pico-8 play session: hold ← + tap ❎, after a click and taps of 🅾, ❎, 🅾+❎, 🅾 in the second before t = 0

[t = 4 s] hold ← ~4s, tap ❎ ~7×
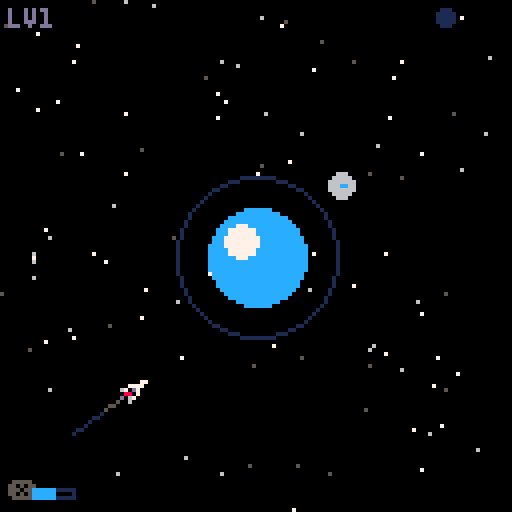
[t = 6 s] hold ← ~6s, tap ❎ ~10×
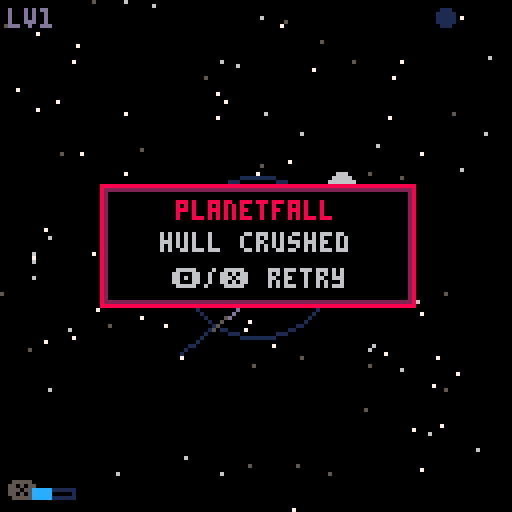
[t = 8 s] hold ← ~8s, tap ❎ ~14×
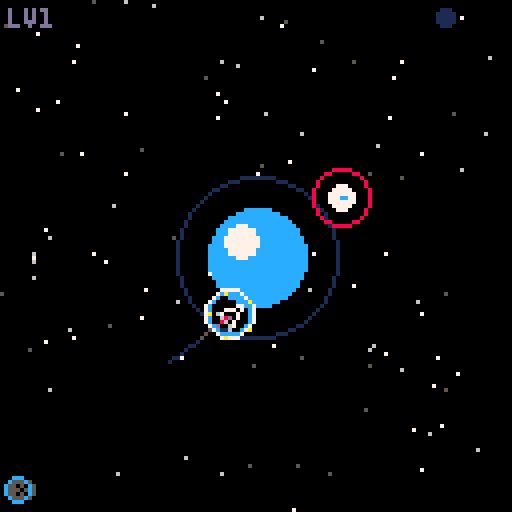

pico-8 cartridge
version 42
__lua__
-- orbital mechanic
-- slingshot between planets
-- rescue stranded crew

-- globals
ship={}
planets={}
astros={}
enemies={}
warnings={}
blackholes={}
particles={}
stars={}
trail={}
level=1
max_levels=8
state="title"
tether=nil
tether_dir=0
tether_dist=0
rescued=0
needed=0
shake=0
flash=0
deaths=0
title_t=0
dead_t=0
complete_t=0
win_t=0
shield_t=0
shield_cd=0
enemy_spawn_t=0
intro_t=0
death_cause=""
sel_idx=1
t=0

function _init()
 for i=1,100 do
  add(stars,{
   x=rnd(128),
   y=rnd(128),
   b=rnd(1)>0.7 and 7 or
     rnd(1)>0.5 and 6 or 5,
   sp=rnd(0.3)+0.05
  })
 end
 init_title()
end

function init_title()
 state="title"
 title_t=0
end

function make_planet(x,y,r,m,c1,c2)
 add(planets,{
  x=x,y=y,r=r,m=m,
  c1=c1,c2=c2 or c1
 })
end

function make_astro(x,y)
 add(astros,{
  x=x,y=y,rescued=false,
  bob=rnd(1)
 })
end

function make_blackhole(cx,cy,orbit_r,speed,phase)
 add(blackholes,{
  cx=cx,cy=cy,
  orbit_r=orbit_r,
  speed=speed,
  phase=phase,
  x=cx+cos(phase)*orbit_r,
  y=cy+sin(phase)*orbit_r,
  t=0
 })
end

function init_level(n)
 level=n
 planets={}
 astros={}
 enemies={}
 warnings={}
 blackholes={}
 particles={}
 trail={}
 tether=nil
 rescued=0
 shake=0
 flash=0
 shield_t=0
 shield_cd=0
 enemy_spawn_t=0

 ship={
  x=20,y=64,
  vx=0,vy=-0.6,
  alive=true,cd=0,bh_cd=0
 }

 if n==1 then
  -- single planet, easy orbit
  -- spawn far out, drifting toward planet
  ship.x=10 ship.y=115
  ship.vx=0.4 ship.vy=-0.3
  make_planet(64,64,12,0.15,12,7)
  -- orbit path ~25px from center
  make_astro(85,48)
  needed=1
 elseif n==2 then
  -- two planets, transfer orbit
  ship.x=15 ship.y=70
  ship.vx=0.3 ship.vy=-0.5
  make_planet(45,55,10,0.12,11,3)
  make_planet(95,65,9,0.10,14,15)
  -- flyby p1 orbit
  make_astro(62,38)
  -- flyby p2 orbit
  make_astro(108,82)
  needed=2
 elseif n==3 then
  -- triangle of planets
  ship.x=5 ship.y=64
  ship.vx=0.35 ship.vy=-0.15
  make_planet(64,30,11,0.14,4,5)
  make_planet(30,90,9,0.10,8,9)
  make_planet(100,90,10,0.12,12,7)
  -- flyby p1
  make_astro(64,52)
  -- flyby p2
  make_astro(14,78)
  -- flyby p3
  make_astro(116,76)
  needed=3
 elseif n==4 then
  -- big + small moons
  ship.x=64 ship.y=122
  ship.vx=0 ship.vy=-0.5
  make_planet(64,55,16,0.22,1,13)
  make_planet(25,25,5,0.04,10,11)
  make_planet(103,25,5,0.04,10,11)
  -- paired black holes orbiting big planet
  make_blackhole(64,55,36,0.0025,0)
  make_blackhole(64,55,36,0.0025,0.5)
  -- flyby p2 (left moon)
  make_astro(12,30)
  -- flyby p3 (right moon)
  make_astro(116,30)
  -- between moons, past big planet
  make_astro(64,30)
  needed=3
 elseif n==5 then
  -- gauntlet run
  ship.x=8 ship.y=64
  ship.vx=0 ship.vy=-0.7
  make_planet(35,40,8,0.08,3,11)
  make_planet(65,80,8,0.08,14,15)
  make_planet(95,35,8,0.08,8,9)
  make_planet(65,15,6,0.05,4,5)
  -- flyby p1
  make_astro(22,30)
  -- flyby p2
  make_astro(78,70)
  -- flyby p3
  make_astro(108,48)
  -- flyby p4
  make_astro(52,18)
  needed=4
 elseif n==6 then
  -- binary system
  ship.x=10 ship.y=15
  ship.vx=0.3 ship.vy=0.35
  make_planet(42,60,13,0.17,9,10)
  make_planet(86,60,13,0.17,12,7)
  -- flyby p1 upper orbit
  make_astro(28,44)
  -- flyby p2 upper orbit
  make_astro(100,44)
  -- flyby p1 lower orbit
  make_astro(28,78)
  -- flyby p2 lower orbit
  make_astro(100,78)
  -- gap between both planets
  make_astro(64,60)
  needed=5
 elseif n==7 then
  -- dense field
  ship.x=5 ship.y=64
  ship.vx=0.2 ship.vy=-0.6
  make_planet(30,30,7,0.07,14,15)
  make_planet(80,20,8,0.09,8,9)
  make_planet(25,85,9,0.10,11,3)
  make_planet(90,70,7,0.07,4,5)
  make_planet(60,50,6,0.05,13,6)
  -- portal pair: entry near start, exit by pocket
  make_blackhole(45,62,3,0.002,0)
  make_blackhole(116,112,2,0.002,0.5)
  -- flyby p1
  make_astro(18,18)
  -- flyby p2
  make_astro(93,32)
  -- isolated pocket astro (use black hole)
  make_astro(118,118)
  -- flyby p4
  make_astro(102,58)
  -- flyby p5
  make_astro(72,45)
  needed=5
 elseif n==8 then
  -- the beast - big center + ring
  ship.x=64 ship.y=124
  ship.vx=0 ship.vy=-0.85
  make_planet(64,58,20,0.30,1,13)
  make_planet(20,20,4,0.03,10,11)
  make_planet(108,20,4,0.03,10,11)
  make_planet(20,100,4,0.03,10,11)
  make_planet(108,100,4,0.03,10,11)
  -- flyby corner moons
  make_astro(32,16)
  make_astro(96,16)
  make_astro(32,104)
  make_astro(96,104)
  -- skim past big planet
  make_astro(40,58)
  make_astro(88,58)
  needed=6
 end

 state="play"
end

-->8
-- update

function _update60()
 t+=1
 if state=="title" then
  update_title()
 elseif state=="intro" then
  update_intro()
 elseif state=="select" then
  update_select()
 elseif state=="play" then
  update_play()
 elseif state=="dead" then
  update_dead()
 elseif state=="levelcomplete" then
  update_lc()
 elseif state=="win" then
  update_win()
 end
end

function update_title()
 title_t+=1
 if btnp(4) or btnp(5) then
  state="intro"
  intro_t=0
 end
end

function update_intro()
 intro_t+=1
 if btnp(4) or btnp(5) then
  if intro_t<140 then
   intro_t=140
  else
   state="select"
  end
 end
end

function update_select()
 if btnp(0) then
  sel_idx-=1
  if sel_idx<1 then sel_idx=8 end
  sfx(0)
 elseif btnp(1) then
  sel_idx+=1
  if sel_idx>8 then sel_idx=1 end
  sfx(0)
 elseif btnp(2) then
  sel_idx-=4
  if sel_idx<1 then sel_idx+=8 end
  sfx(0)
 elseif btnp(3) then
  sel_idx+=4
  if sel_idx>8 then sel_idx-=8 end
  sfx(0)
 elseif btnp(4) or btnp(5) then
  init_level(sel_idx)
 end
end

function level_needed(n)
 if n==1 then return 1 end
 if n==2 then return 2 end
 if n==3 then return 3 end
 if n==4 then return 3 end
 if n==5 then return 4 end
 if n==6 then return 5 end
 if n==7 then return 5 end
 if n==8 then return 6 end
 return 0
end

function update_play()
 -- cooldown
 if ship.cd>0 then ship.cd-=1 end
 if shield_cd>0 then shield_cd-=1 end
 if shield_t>0 then shield_t-=1 end

 -- z: tether toggle
 if btnp(4) then
  if tether then
   release_tether()
  elseif ship.cd<=0 then
   try_tether()
  end
 end

 -- x: shield bubble
 if btnp(5) and shield_cd<=0 then
  shield_t=18
  shield_cd=45
  sfx(0)
 end

 -- physics
 if tether then
  update_tethered()
 else
  update_freefly()
 end

 -- move
 ship.x+=ship.vx
 ship.y+=ship.vy

 update_blackholes()
 check_blackhole_capture()
 update_enemies()

 -- trail
 if t%2==0 then
  add(trail,{
   x=ship.x,y=ship.y,
   life=40
  })
 end
 update_trail()

 -- collisions
 for _,p in pairs(planets) do
  local d=dist(ship.x,ship.y,p.x,p.y)
  if d<p.r+1.5 then
   kill_ship("planet")
   return
  end
 end

 -- bounds check
 if ship.x<-20 or ship.x>148
  or ship.y<-20 or ship.y>148
 then
  kill_ship("bounds")
  return
 end

 -- rescue check
 for _,a in pairs(astros) do
  if not a.rescued then
   if dist(ship.x,ship.y,
           a.x,a.y)<7 then
    a.rescued=true
    rescued+=1
    sfx(2)
    spawn_burst(a.x,a.y,11,10)
    spawn_burst(a.x,a.y,7,6)
    if rescued>=needed then
     state="levelcomplete"
     complete_t=0
     sfx(3)
    end
   end
  end
 end

 update_particles()
 if shake>0 then shake*=0.9 end
 if flash>0 then flash-=1 end
end

function try_tether()
 local best_d=45
 local best_i=nil
 for i,p in pairs(planets) do
  local d=dist(ship.x,ship.y,
               p.x,p.y)
  if d<best_d and d>p.r+5 then
   best_d=d
   best_i=i
  end
 end
 if best_i then
  tether=best_i
  local p=planets[best_i]
  local dx=ship.x-p.x
  local dy=ship.y-p.y
  tether_dist=sqrt(dx*dx+dy*dy)
  -- rotation direction
  local cross=dx*ship.vy-dy*ship.vx
  tether_dir=cross<0 and 1 or -1
  sfx(0)
 end
end

function release_tether()
 -- small slingshot boost
 local spd=sqrt(
  ship.vx*ship.vx+
  ship.vy*ship.vy)
 local boost=1.12
 ship.vx*=boost
 ship.vy*=boost
 tether=nil
 ship.cd=12
 -- particles
 for i=1,10 do
  add(particles,{
   x=ship.x,y=ship.y,
   vx=ship.vx*-0.3+rnd(1.5)-0.75,
   vy=ship.vy*-0.3+rnd(1.5)-0.75,
   life=15+rnd(10),
   col=10,sz=1
  })
 end
 sfx(1)
end

function update_tethered()
 local p=planets[tether]
 local dx=ship.x-p.x
 local dy=ship.y-p.y
 local d=tether_dist
 local spd=sqrt(
  ship.vx*ship.vx+
  ship.vy*ship.vy)

 -- angular velocity (pico8 turns)
 local omega=tether_dir*spd/
  (d*6.2832)

 local ang=atan2(dx,dy)
 ang+=omega

 -- update position
 ship.x=p.x+cos(ang)*d
 ship.y=p.y+sin(ang)*d

 -- tangential velocity
 ship.vx=tether_dir*sin(ang)*spd
 ship.vy=-tether_dir*cos(ang)*spd

 -- tether sparkles
 if t%3==0 then
  local tt=rnd(1)
  add(particles,{
   x=lerp(ship.x,p.x,tt),
   y=lerp(ship.y,p.y,tt),
   vx=rnd(0.4)-0.2,
   vy=rnd(0.4)-0.2,
   life=8+rnd(5),col=10,sz=0
  })
 end
end

function update_freefly()
 for _,p in pairs(planets) do
  local dx=p.x-ship.x
  local dy=p.y-ship.y
  local d=sqrt(dx*dx+dy*dy)
  if d>p.r then
   local f=p.m/(d*d)
   f=min(f,0.04)
   ship.vx+=dx/d*f
   ship.vy+=dy/d*f
  end
 end
end

function kill_ship(cause)
 death_cause=cause or "bounds"
 ship.alive=false
 state="dead"
 dead_t=0
 deaths+=1
 shake=6
 flash=3
 tether=nil
 sfx(4)
 for i=1,25 do
  local ang=rnd(1)
  local spd=rnd(2.5)+0.5
  add(particles,{
   x=ship.x,y=ship.y,
   vx=cos(ang)*spd,
   vy=sin(ang)*spd,
   life=25+rnd(20),
   col=rnd(1)>0.5 and 8 or 9,
   sz=rnd(1)>0.5 and 1 or 0
  })
 end
 -- debris
 for i=1,8 do
  local ang=rnd(1)
  add(particles,{
   x=ship.x,y=ship.y,
   vx=cos(ang)*rnd(1.5),
   vy=sin(ang)*rnd(1.5),
   life=40+rnd(20),col=7,sz=0
  })
 end
end

function update_dead()
 dead_t+=1
 update_particles()
 if shake>0 then shake*=0.9 end
 if flash>0 then flash-=1 end
 if dead_t>50 and
   (btnp(4) or btnp(5)) then
  init_level(level)
 end
end

function update_lc()
 complete_t+=1
 update_particles()
 -- victory sparkles
 if complete_t%4==0 then
  add(particles,{
   x=rnd(128),y=rnd(60),
   vx=0,vy=rnd(0.3)+0.1,
   life=30+rnd(20),
   col=rnd(1)>0.5 and 10 or 11,
   sz=0
  })
 end
 if complete_t>50 and
   (btnp(4) or btnp(5)) then
  if level>=max_levels then
   state="win"
   win_t=0
  else
   init_level(level+1)
  end
 end
end

function update_win()
 win_t+=1
 if win_t>80 and
   (btnp(4) or btnp(5)) then
  deaths=0
  init_title()
 end
end

function update_blackholes()
 for bh in all(blackholes) do
  bh.phase+=bh.speed
  bh.x=bh.cx+cos(bh.phase)*bh.orbit_r
  bh.y=bh.cy+sin(bh.phase)*bh.orbit_r
  bh.t+=1
 end
end

function check_blackhole_capture()
 if ship.bh_cd>0 then
  ship.bh_cd-=1
  return
 end
 if #blackholes<2 then return end
 for i=1,#blackholes do
  local bh=blackholes[i]
  if dist(ship.x,ship.y,
          bh.x,bh.y)<4 then
   local other=blackholes[
    i==1 and 2 or 1]
   -- force release tether
   if tether then
    tether=nil
    ship.cd=0
   end
   -- nudge out along current
   -- velocity so we don't
   -- immediately re-enter
   local spd=sqrt(
    ship.vx*ship.vx+
    ship.vy*ship.vy)
   if spd<0.1 then spd=0.1 end
   ship.x=other.x+ship.vx/spd*5
   ship.y=other.y+ship.vy/spd*5
   ship.bh_cd=25
   spawn_burst(bh.x,bh.y,13,14)
   spawn_burst(other.x,other.y,
    13,14)
   spawn_burst(other.x,other.y,
    7,6)
   shake=max(shake,3)
   sfx(5)
   return
  end
 end
end

function spawn_warning()
 local side=flr(rnd(4))
 local x,y
 if side==0 then
  x=-8 y=rnd(120)+4
 elseif side==1 then
  x=136 y=rnd(120)+4
 elseif side==2 then
  x=rnd(120)+4 y=-8
 else
  x=rnd(120)+4 y=136
 end
 add(warnings,{
  x=x,y=y,
  side=side,
  t=45
 })
end

function spawn_enemy_at(x,y)
 local dx=ship.x-x
 local dy=ship.y-y
 local d=sqrt(dx*dx+dy*dy)
 if d<1 then d=1 end
 add(enemies,{
  x=x,y=y,
  vx=dx/d*0.45,
  vy=dy/d*0.45,
  t=rnd(10)
 })
end

function update_enemies()
 enemy_spawn_t+=1
 local spawn_rate=max(90,200-level*14)
 local cap=2+flr(level/2)
 local pending=#enemies+#warnings
 if enemy_spawn_t>spawn_rate
   and pending<cap then
  spawn_warning()
  enemy_spawn_t=0
 end

 -- tick warnings
 for i=#warnings,1,-1 do
  local w=warnings[i]
  w.t-=1
  if w.t<=0 then
   spawn_enemy_at(w.x,w.y)
   deli(warnings,i)
  end
 end

 for i=#enemies,1,-1 do
  local e=enemies[i]
  local dx=ship.x-e.x
  local dy=ship.y-e.y
  local d=sqrt(dx*dx+dy*dy)
  -- home toward ship
  if d>0.5 then
   e.vx+=dx/d*0.025
   e.vy+=dy/d*0.025
  end
  -- drag + speed cap
  e.vx*=0.98
  e.vy*=0.98
  local sp=sqrt(
   e.vx*e.vx+e.vy*e.vy)
  if sp>1.2 then
   e.vx*=1.2/sp
   e.vy*=1.2/sp
  end
  e.x+=e.vx
  e.y+=e.vy
  e.t+=1

  -- shield destroys enemy
  local killed=false
  if shield_t>0 and d<11 then
   spawn_burst(e.x,e.y,8,8)
   spawn_burst(e.x,e.y,10,4)
   deli(enemies,i)
   killed=true
   shake=max(shake,2)
   sfx(2)
  end

  if not killed then
   -- hit ship
   if d<3.5 then
    kill_ship("enemy")
    return
   end
   -- offscreen cleanup
   if e.x<-20 or e.x>148
     or e.y<-20 or e.y>148
   then
    if e.t>60 then
     deli(enemies,i)
    end
   end
  end
 end
end

function update_trail()
 for i=#trail,1,-1 do
  trail[i].life-=1
  if trail[i].life<=0 then
   deli(trail,i)
  end
 end
end

function update_particles()
 for i=#particles,1,-1 do
  local p=particles[i]
  p.x+=p.vx
  p.y+=p.vy
  p.vx*=0.97
  p.vy*=0.97
  p.life-=1
  if p.life<=0 then
   deli(particles,i)
  end
 end
end

-->8
-- draw

function _draw()
 if state=="title" then
  draw_title()
 elseif state=="intro" then
  draw_intro()
 elseif state=="select" then
  draw_select()
 elseif state=="win" then
  draw_win()
 else
  draw_game()
 end
end

function draw_select()
 cls(0)
 draw_starfield()

 print("select sector",36,12,7)
 print("select sector",36,13,1)

 local gx=14
 local gy=30
 local cw=26
 local ch=28
 for i=1,8 do
  local col=(i-1)%4
  local row=flr((i-1)/4)
  local x=gx+col*cw
  local y=gy+row*ch
  local sel=i==sel_idx
  if sel then
   rectfill(x,y,
    x+cw-4,y+ch-4,1)
   rect(x-1,y-1,
    x+cw-3,y+ch-3,
    t%8<4 and 10 or 7)
  else
   rect(x,y,
    x+cw-4,y+ch-4,5)
  end
  -- level number
  local lc=sel and 10 or 6
  print(i,
   x+cw/2-3,y+3,lc)
  -- needed pips
  local n=level_needed(i)
  for j=1,n do
   circfill(
    x+3+(j-1)*3,
    y+ch-9,
    1,sel and 11 or 3)
  end
 end

 -- description of selected
 local desc={
  "[1] solo orbit",
  "[2] transfer lanes",
  "[3] triangle pass",
  "[4] moons + portal",
  "[5] gauntlet run",
  "[6] binary system",
  "[7] dense + pocket",
  "[8] the beast"
 }
 print(desc[sel_idx],
  32,94,6)

 print("\x8b\x91\x94\x83 choose",30,108,5)
 if t%40<25 then
  print("\x8e/\x97 begin",36,118,10)
 end
end

function draw_intro()
 cls(0)
 draw_starfield()

 local lines={
  {t="        2387",c=10},
  {t="",c=0},
  {t="  the aegis broke apart",c=6},
  {t="  in transit. her crew",c=6},
  {t="  drift between worlds.",c=6},
  {t="",c=0},
  {t="  you fly the last sled.",c=7},
  {t="  no engines - only",c=7},
  {t="  gravity and a tether.",c=7},
  {t="",c=0},
  {t="  something circles the",c=8},
  {t="  wreck, drawn to their",c=8},
  {t="  distress beacons.",c=8},
  {t="",c=0},
  {t="  bring them home.",c=11},
 }

 local y=18
 for i,l in ipairs(lines) do
  local at=i*8
  if intro_t>at then
   local age=intro_t-at
   local c=l.c
   if age<6 and c>0 then
    c=l.c==11 and 3 or 5
   end
   print(l.t,0,y,c)
  end
  y+=6
 end

 -- drifting debris
 if intro_t%6==0 then
  add(particles,{
   x=-4,y=rnd(128),
   vx=rnd(0.3)+0.1,vy=0,
   life=400,col=5,sz=0
  })
 end
 update_particles()
 for _,p in pairs(particles) do
  pset(p.x,p.y,p.col)
 end

 if intro_t>150 and intro_t%60<40 then
  print("\x8e/\x97 begin",44,120,10)
 end
end

function draw_title()
 cls(0)
 draw_starfield()

 -- logo
 local y=20+sin(title_t/120)*3

 -- "orbit" in big energy letters
 local ox=53
 rectfill(ox,y,ox+22,y+11,0)
 print("orbit",ox+1,y,7)
 print("orbit",ox+1,y+1,1)
 print("orbit",ox+2,y,6)

 -- animated demo
 local cx,cy=64,58
 local r1=18
 local r2=28
 -- planet
 circfill(cx,cy,10,1)
 circfill(cx,cy,8,12)
 circfill(cx-3,cy-3,3,7)
 circ(cx,cy,11,13)

 -- orbit rings
 circ(cx,cy,r1,5)
 circ(cx,cy,r2,5)

 -- orbiting ship
 local a1=title_t/90
 local sx=cx+cos(a1)*r1
 local sy=cy+sin(a1)*r1

 -- tether line (dashed)
 for i=0,1,0.08 do
  if (i*12)%2<1 then
   pset(
    lerp(sx,cx,i),
    lerp(sy,cy,i),10)
  end
 end

 -- ship dot
 circfill(sx,sy,2,7)
 pset(sx,sy,10)

 -- astronaut on outer ring
 local a2=title_t/150+0.3
 local ax=cx+cos(a2)*r2
 local ay=cy+sin(a2)*r2
 if sin(t/15)>0 then
  circ(ax,ay,3+sin(t/20),7)
 end
 circfill(ax,ay,2,
  sin(t/10)>0 and 7 or 6)

 -- instructions
 print("slingshot between",22,90,6)
 print("planets to rescue",22,97,6)
 print("stranded astronauts",19,104,6)

 if title_t%60<40 then
  print("\x8e tether  \x97 shield",19,118,10)
 end
end

function draw_game()
 -- screen flash on death
 if flash>0 then
  cls(7)
 else
  cls(0)
 end

 -- screenshake offset
 local sx,sy=0,0
 if shake>0.5 then
  sx=rnd(shake*2)-shake
  sy=rnd(shake*2)-shake
 end
 camera(-sx,-sy)

 draw_starfield()

 -- gravity wells (subtle)
 for _,p in pairs(planets) do
  circ(p.x,p.y,p.r+8,1)
 end

 -- trail
 for _,tr in pairs(trail) do
  local c=1
  if tr.life>30 then c=13
  elseif tr.life>20 then c=5
  elseif tr.life>10 then c=1
  end
  pset(tr.x,tr.y,c)
 end

 -- tether line
 if tether and ship.alive then
  local p=planets[tether]
  draw_tether(ship.x,ship.y,
              p.x,p.y)
 end

 -- tether range indicator
 if not tether and ship.alive
   and ship.cd<=0 then
  local best_d=45
  local best_p=nil
  for _,p in pairs(planets) do
   local d=dist(ship.x,ship.y,
                p.x,p.y)
   if d<best_d and d>p.r+5 then
    best_d=d
    best_p=p
   end
  end
  if best_p then
   local pulse=sin(t/20)*2
   circ(best_p.x,best_p.y,
        best_p.r+5+pulse,
        t%8<4 and 10 or 1)
  end
 end

 -- planets
 for _,p in pairs(planets) do
  draw_planet(p)
 end

 -- black holes + pair link
 if #blackholes>=2 then
  local a=blackholes[1]
  local b=blackholes[2]
  for i=0,1,0.08 do
   if (i*10+t/6)%2<1 then
    pset(
     lerp(a.x,b.x,i),
     lerp(a.y,b.y,i),
     t%8<4 and 13 or 1)
   end
  end
 end
 for _,bh in pairs(blackholes) do
  draw_blackhole(bh)
 end

 -- astronauts
 for _,a in pairs(astros) do
  if not a.rescued then
   draw_astronaut(a)
  end
 end

 -- particles
 for _,p in pairs(particles) do
  if p.sz>0 then
   circfill(p.x,p.y,p.sz,p.col)
  else
   pset(p.x,p.y,p.col)
  end
 end

 -- enemies
 for _,e in pairs(enemies) do
  draw_enemy(e)
 end

 -- edge warnings
 for _,w in pairs(warnings) do
  draw_warning(w)
 end

 -- ship
 if ship.alive then
  draw_ship()
  if shield_t>0 then
   draw_shield()
  end
 end

 camera(0,0)

 -- hud
 draw_hud()

 -- overlays
 if state=="dead" then
  draw_death_overlay()
 elseif state=="levelcomplete" then
  draw_complete_overlay()
 end
end

function draw_planet(p)
 -- shadow
 circfill(p.x+1,p.y+1,p.r,0)
 -- body
 circfill(p.x,p.y,p.r,p.c1)
 -- highlight
 circfill(
  p.x-p.r*0.3,
  p.y-p.r*0.3,
  p.r*0.4,p.c2)
 -- rim
 circ(p.x,p.y,p.r,p.c1==1 and 13 or p.c1)
end

function draw_astronaut(a)
 local by=a.y+sin(t/30+a.bob)*2
 -- helmet
 circfill(a.x,by,3,
  sin(t/10+a.bob)>0 and 7 or 6)
 -- visor
 pset(a.x+1,by,12)
 pset(a.x,by,12)
 -- sos rings
 local ring_r=5+sin(t/15+a.bob)*3
 if ring_r>5 then
  circ(a.x,by,ring_r,
   t%20<10 and 8 or 0)
 end
end

function draw_ship()
 -- heading from velocity
 local ang=atan2(ship.vx,ship.vy)
 local nx=cos(ang)
 local ny=sin(ang)
 local px=-ny
 local py=nx

 -- nose
 local x1=ship.x+nx*3.5
 local y1=ship.y+ny*3.5
 -- wings
 local x2=ship.x-nx*2.5+px*2
 local y2=ship.y-ny*2.5+py*2
 local x3=ship.x-nx*2.5-px*2
 local y3=ship.y-ny*2.5-py*2
 -- tail center
 local x4=ship.x-nx*1.5
 local y4=ship.y-ny*1.5

 -- body
 line(x1,y1,x2,y2,7)
 line(x1,y1,x3,y3,7)
 line(x2,y2,x4,y4,6)
 line(x3,y3,x4,y4,6)

 -- engine glow
 if t%4<3 then
  local ec=tether and 10 or
   (t%6<3 and 8 or 9)
  pset(x4,y4,ec)
  if t%4<2 then
   pset(x4-nx*1,y4-ny*1,ec)
  end
 end
end

function draw_blackhole(bh)
 -- faint gravitational halo
 circ(bh.x,bh.y,6,1)
 -- swirling accretion
 for i=0,9 do
  local a=(i/10+bh.t/35)%1
  local r=3+sin(
   a*4+bh.t/18)*0.7
  local step=(i+flr(bh.t/5))%4
  local c=step<2 and 13 or
    (step<3 and 2 or 1)
  pset(
   bh.x+cos(a)*r,
   bh.y+sin(a)*r,c)
 end
 -- dark core
 circfill(bh.x,bh.y,2,0)
 -- singularity spark
 if bh.t%6<3 then
  pset(bh.x,bh.y,7)
 end
end

function draw_warning(w)
 local rate=w.t<15 and 3 or 6
 local c=t%rate<rate/2 and 8 or 10
 if w.side==0 then
  local ay=mid(5,w.y,122)
  line(2,ay-3,5,ay,c)
  line(5,ay,2,ay+3,c)
  line(2,ay-3,2,ay+3,c)
 elseif w.side==1 then
  local ay=mid(5,w.y,122)
  line(125,ay-3,122,ay,c)
  line(122,ay,125,ay+3,c)
  line(125,ay-3,125,ay+3,c)
 elseif w.side==2 then
  local ax=mid(5,w.x,122)
  line(ax-3,2,ax,5,c)
  line(ax,5,ax+3,2,c)
  line(ax-3,2,ax+3,2,c)
 else
  local ax=mid(5,w.x,122)
  line(ax-3,125,ax,122,c)
  line(ax,122,ax+3,125,c)
  line(ax-3,125,ax+3,125,c)
 end
end

function draw_enemy(e)
 -- jagged body that pulses
 local pulse=sin(e.t/6)
 local c1=pulse>0 and 8 or 2
 local c2=pulse>0 and 9 or 8
 circfill(e.x,e.y,2,c1)
 -- spikes
 local sa=e.t/20
 for i=0,3 do
  local a=sa+i/4
  local sx=e.x+cos(a)*3
  local sy=e.y+sin(a)*3
  pset(sx,sy,c2)
 end
 -- core
 pset(e.x,e.y,7)
 -- trail dust
 if t%3==0 then
  add(particles,{
   x=e.x-e.vx,
   y=e.y-e.vy,
   vx=rnd(0.3)-0.15,
   vy=rnd(0.3)-0.15,
   life=6+rnd(6),
   col=2,sz=0
  })
 end
end

function draw_shield()
 local r=4+shield_t*0.25
 local c1=t%4<2 and 12 or 7
 local c2=t%4<2 and 7 or 12
 circ(ship.x,ship.y,r,c1)
 circ(ship.x,ship.y,r+1,c2)
 -- sparkles on rim
 for i=0,4 do
  local a=(t/10+i/5)%1
  pset(
   ship.x+cos(a)*r,
   ship.y+sin(a)*r,10)
 end
end

function draw_tether(x1,y1,x2,y2)
 -- dashed energy line
 local steps=20
 for i=0,steps do
  local tt=i/steps
  local px=lerp(x1,x2,tt)
  local py=lerp(y1,y2,tt)
  -- wave offset
  local perp_x=-(y2-y1)
  local perp_y=(x2-x1)
  local d=sqrt(perp_x*perp_x+
               perp_y*perp_y)
  if d>0 then
   perp_x/=d
   perp_y/=d
  end
  local wave=sin(tt*3+t/15)*1.5
  px+=perp_x*wave
  py+=perp_y*wave

  local c=10
  if i%3==0 then c=9 end
  pset(px,py,c)
 end
end

function draw_starfield()
 for _,s in pairs(stars) do
  local b=s.b
  if sin(t/60+s.x)>0.7 then
   b=7
  end
  pset(s.x,s.y,b)
 end
end

function draw_hud()
 -- level
 print("lv"..level,2,2,13)

 -- rescue count
 for i=1,needed do
  local c=i<=rescued and 11 or 1
  circfill(118-i*7,4,2,c)
  if i<=rescued then
   pset(118-i*7,4,7)
  end
 end

 -- tether state
 if tether then
  rectfill(44,1,82,7,0)
  print("tethered",45,2,10)
 end

 -- shield indicator
 local sx=2
 local sy=120
 print("\x97",sx,sy,
  shield_cd<=0 and 12 or 5)
 if shield_t>0 then
  circ(sx+2,sy+2,3,
   t%4<2 and 12 or 7)
 elseif shield_cd>0 then
  local w=flr(
   (1-shield_cd/45)*10)
  rect(sx+6,sy+2,sx+16,sy+4,1)
  if w>0 then
   rectfill(sx+6,sy+2,
    sx+6+w,sy+4,12)
  end
 else
  print("ready",sx+7,sy,12)
 end
end

function draw_death_overlay()
 if dead_t>25 then
  local hdr,sub,c
  if death_cause=="planet" then
   hdr="planetfall"
   sub="hull crushed"
   c=8
  elseif death_cause=="enemy" then
   hdr="overrun"
   sub="they got you"
   c=8
  else
   hdr="lost in space"
   sub="beyond recall"
   c=12
  end
  rectfill(25,46,103,76,0)
  rect(25,46,103,76,c)
  rect(26,47,102,75,2)
  print(hdr,64-#hdr*2,50,c)
  print(sub,64-#sub*2,58,6)
  if dead_t>50 then
   print("\x8e/\x97 retry",43,67,6)
  end
 end
end

function draw_complete_overlay()
 if complete_t>8 then
  rectfill(18,42,110,76,0)
  rect(18,42,110,76,11)
  rect(19,43,109,75,3)
  print("crew rescued!",32,46,11)
  if level<max_levels then
   print("level "..level.." clear",36,56,7)
  else
   print("final level clear!",26,56,7)
  end
  if complete_t>50 then
   print("\x8e/\x97 continue",34,67,6)
  end
 end
end

function draw_win()
 cls(0)
 draw_starfield()

 -- sparkle particles
 if win_t%3==0 then
  pset(rnd(128),rnd(128),
   rnd(1)>0.5 and 10 or 11)
 end

 local y=18+sin(win_t/60)*2
 print("mission complete",20,y,11)
 print("mission complete",20,y+1,3)

 -- ship home illustration
 local cx,cy=64,55
 -- earth
 circfill(cx,cy,14,12)
 circfill(cx-4,cy-4,5,7)
 circfill(cx+5,cy+3,4,11)
 circfill(cx-2,cy+6,3,7)
 circ(cx,cy,14,1)

 -- orbiting rescued ships
 for i=0,2 do
  local a=win_t/80+i/3
  local ox=cx+cos(a)*20
  local oy=cy+sin(a)*20
  circfill(ox,oy,1,7)
 end

 print("all "..needed.." crew safe",34,78,7)
 print("crashes: "..deaths,40,88,6)

 if deaths==0 then
  print("flawless!",44,98,10)
 elseif deaths<8 then
  print("skilled pilot",36,98,10)
 elseif deaths<20 then
  print("persistent!",40,98,12)
 else
  print("never give up!",34,98,8)
 end

 if win_t>80 and win_t%60<40 then
  print("\x8e/\x97 title",44,116,6)
 end
end

-->8
-- utils

function dist(x1,y1,x2,y2)
 local dx=x2-x1
 local dy=y2-y1
 return sqrt(dx*dx+dy*dy)
end

function lerp(a,b,t)
 return a+(b-a)*t
end

function spawn_burst(x,y,c,n)
 for i=1,n do
  local ang=rnd(1)
  local spd=rnd(2)+0.3
  add(particles,{
   x=x,y=y,
   vx=cos(ang)*spd,
   vy=sin(ang)*spd,
   life=15+rnd(15),
   col=c,
   sz=rnd(1)>0.6 and 1 or 0
  })
 end
end
__gfx__
00000000000000000000000000000000000000000000000000000000000000000000000000000000000000000000000000000000000000000000000000000000
00000000000000000000000000000000000000000000000000000000000000000000000000000000000000000000000000000000000000000000000000000000
00000000000000000000000000000000000000000000000000000000000000000000000000000000000000000000000000000000000000000000000000000000
00000000000000000000000000000000000000000000000000000000000000000000000000000000000000000000000000000000000000000000000000000000
00000000000000000000000000000000000000000000000000000000000000000000000000000000000000000000000000000000000000000000000000000000
00000000000000000000000000000000000000000000000000000000000000000000000000000000000000000000000000000000000000000000000000000000
00000000000000000000000000000000000000000000000000000000000000000000000000000000000000000000000000000000000000000000000000000000
00000000000000000000000000000000000000000000000000000000000000000000000000000000000000000000000000000000000000000000000000000000
__gff__
0000000000000000000000000000000000000000000000000000000000000000000000000000000000000000000000000000000000000000000000000000000000000000000000000000000000000000000000000000000000000000000000000000000000000000000000000000000000000000000000000000000000000000
0000000000000000000000000000000000000000000000000000000000000000000000000000000000000000000000000000000000000000000000000000000000000000000000000000000000000000000000000000000000000000000000000000000000000000000000000000000000000000000000000000000000000000
__map__
0000000000000000000000000000000000000000000000000000000000000000000000000000000000000000000000000000000000000000000000000000000000000000000000000000000000000000000000000000000000000000000000000000000000000000000000000000000000000000000000000000000000000000
0000000000000000000000000000000000000000000000000000000000000000000000000000000000000000000000000000000000000000000000000000000000000000000000000000000000000000000000000000000000000000000000000000000000000000000000000000000000000000000000000000000000000000
0000000000000000000000000000000000000000000000000000000000000000000000000000000000000000000000000000000000000000000000000000000000000000000000000000000000000000000000000000000000000000000000000000000000000000000000000000000000000000000000000000000000000000
0000000000000000000000000000000000000000000000000000000000000000000000000000000000000000000000000000000000000000000000000000000000000000000000000000000000000000000000000000000000000000000000000000000000000000000000000000000000000000000000000000000000000000
0000000000000000000000000000000000000000000000000000000000000000000000000000000000000000000000000000000000000000000000000000000000000000000000000000000000000000000000000000000000000000000000000000000000000000000000000000000000000000000000000000000000000000
0000000000000000000000000000000000000000000000000000000000000000000000000000000000000000000000000000000000000000000000000000000000000000000000000000000000000000000000000000000000000000000000000000000000000000000000000000000000000000000000000000000000000000
0000000000000000000000000000000000000000000000000000000000000000000000000000000000000000000000000000000000000000000000000000000000000000000000000000000000000000000000000000000000000000000000000000000000000000000000000000000000000000000000000000000000000000
0000000000000000000000000000000000000000000000000000000000000000000000000000000000000000000000000000000000000000000000000000000000000000000000000000000000000000000000000000000000000000000000000000000000000000000000000000000000000000000000000000000000000000
0000000000000000000000000000000000000000000000000000000000000000000000000000000000000000000000000000000000000000000000000000000000000000000000000000000000000000000000000000000000000000000000000000000000000000000000000000000000000000000000000000000000000000
0000000000000000000000000000000000000000000000000000000000000000000000000000000000000000000000000000000000000000000000000000000000000000000000000000000000000000000000000000000000000000000000000000000000000000000000000000000000000000000000000000000000000000
0000000000000000000000000000000000000000000000000000000000000000000000000000000000000000000000000000000000000000000000000000000000000000000000000000000000000000000000000000000000000000000000000000000000000000000000000000000000000000000000000000000000000000
0000000000000000000000000000000000000000000000000000000000000000000000000000000000000000000000000000000000000000000000000000000000000000000000000000000000000000000000000000000000000000000000000000000000000000000000000000000000000000000000000000000000000000
0000000000000000000000000000000000000000000000000000000000000000000000000000000000000000000000000000000000000000000000000000000000000000000000000000000000000000000000000000000000000000000000000000000000000000000000000000000000000000000000000000000000000000
0000000000000000000000000000000000000000000000000000000000000000000000000000000000000000000000000000000000000000000000000000000000000000000000000000000000000000000000000000000000000000000000000000000000000000000000000000000000000000000000000000000000000000
0000000000000000000000000000000000000000000000000000000000000000000000000000000000000000000000000000000000000000000000000000000000000000000000000000000000000000000000000000000000000000000000000000000000000000000000000000000000000000000000000000000000000000
0000000000000000000000000000000000000000000000000000000000000000000000000000000000000000000000000000000000000000000000000000000000000000000000000000000000000000000000000000000000000000000000000000000000000000000000000000000000000000000000000000000000000000
0000000000000000000000000000000000000000000000000000000000000000000000000000000000000000000000000000000000000000000000000000000000000000000000000000000000000000000000000000000000000000000000000000000000000000000000000000000000000000000000000000000000000000
0000000000000000000000000000000000000000000000000000000000000000000000000000000000000000000000000000000000000000000000000000000000000000000000000000000000000000000000000000000000000000000000000000000000000000000000000000000000000000000000000000000000000000
0000000000000000000000000000000000000000000000000000000000000000000000000000000000000000000000000000000000000000000000000000000000000000000000000000000000000000000000000000000000000000000000000000000000000000000000000000000000000000000000000000000000000000
0000000000000000000000000000000000000000000000000000000000000000000000000000000000000000000000000000000000000000000000000000000000000000000000000000000000000000000000000000000000000000000000000000000000000000000000000000000000000000000000000000000000000000
0000000000000000000000000000000000000000000000000000000000000000000000000000000000000000000000000000000000000000000000000000000000000000000000000000000000000000000000000000000000000000000000000000000000000000000000000000000000000000000000000000000000000000
0000000000000000000000000000000000000000000000000000000000000000000000000000000000000000000000000000000000000000000000000000000000000000000000000000000000000000000000000000000000000000000000000000000000000000000000000000000000000000000000000000000000000000
0000000000000000000000000000000000000000000000000000000000000000000000000000000000000000000000000000000000000000000000000000000000000000000000000000000000000000000000000000000000000000000000000000000000000000000000000000000000000000000000000000000000000000
0000000000000000000000000000000000000000000000000000000000000000000000000000000000000000000000000000000000000000000000000000000000000000000000000000000000000000000000000000000000000000000000000000000000000000000000000000000000000000000000000000000000000000
0000000000000000000000000000000000000000000000000000000000000000000000000000000000000000000000000000000000000000000000000000000000000000000000000000000000000000000000000000000000000000000000000000000000000000000000000000000000000000000000000000000000000000
0000000000000000000000000000000000000000000000000000000000000000000000000000000000000000000000000000000000000000000000000000000000000000000000000000000000000000000000000000000000000000000000000000000000000000000000000000000000000000000000000000000000000000
0000000000000000000000000000000000000000000000000000000000000000000000000000000000000000000000000000000000000000000000000000000000000000000000000000000000000000000000000000000000000000000000000000000000000000000000000000000000000000000000000000000000000000
0000000000000000000000000000000000000000000000000000000000000000000000000000000000000000000000000000000000000000000000000000000000000000000000000000000000000000000000000000000000000000000000000000000000000000000000000000000000000000000000000000000000000000
0000000000000000000000000000000000000000000000000000000000000000000000000000000000000000000000000000000000000000000000000000000000000000000000000000000000000000000000000000000000000000000000000000000000000000000000000000000000000000000000000000000000000000
0000000000000000000000000000000000000000000000000000000000000000000000000000000000000000000000000000000000000000000000000000000000000000000000000000000000000000000000000000000000000000000000000000000000000000000000000000000000000000000000000000000000000000
0000000000000000000000000000000000000000000000000000000000000000000000000000000000000000000000000000000000000000000000000000000000000000000000000000000000000000000000000000000000000000000000000000000000000000000000000000000000000000000000000000000000000000
0000000000000000000000000000000000000000000000000000000000000000000000000000000000000000000000000000000000000000000000000000000000000000000000000000000000000000000000000000000000000000000000000000000000000000000000000000000000000000000000000000000000000000
